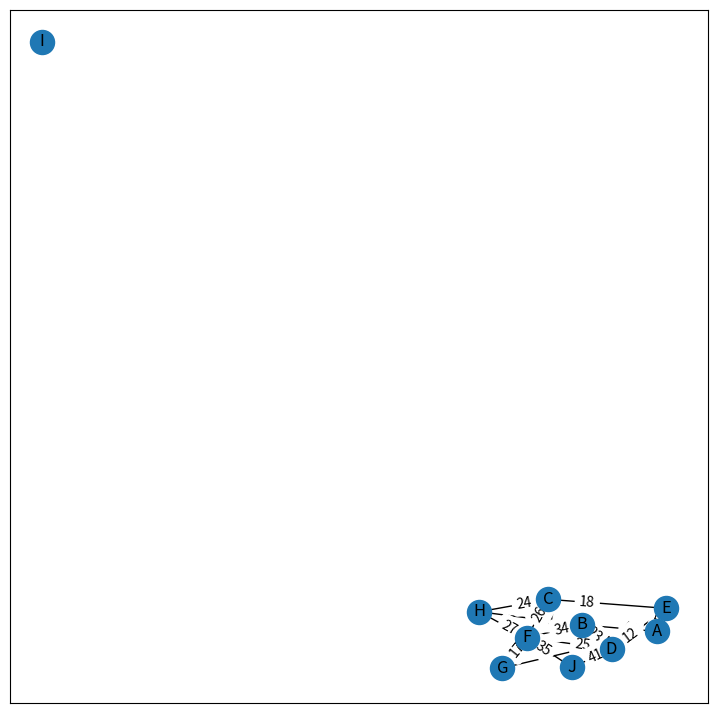

Write the Python code that produced this figure.
import networkx as nx
import matplotlib.pyplot as plt


port = {
    'A': 6000,
    'B': 6001,
    'C': 6002,
    'D': 6003,
    'E': 6004,
    'F': 6005,
    'G': 6006,
    'H': 6007,
    'I': 6008,
    'J': 6009,
}

# Create networkx object
# G = nx.Graph()
# G is empty graph

# add edges with weights
# edge labesl can be anything
# here weight is an attribute
# can use anyname instead of weight
# G.add_edge('A', 'B', weight=0.4)
# G.add_edge('A', 'G', weight=2.2)
# G.add_edge('A', 'F', weight=2.3)
# G.add_edge('B', 'C', weight=6.5)
# G.add_edge('B', 'D', weight=0.7)
# G.add_edge('B', 'G', weight=0.2)
# G.add_edge('C', 'F', weight=3.2)
# G.add_edge('C', 'D', weight=1.1)
# G.add_edge('C', 'H', weight=0.1)
# G.add_edge('E', 'H', weight=0.5)
# G.add_edge('E', 'F', weight=4.5)
# G.add_edge('E', 'D', weight=1.5)
# G.add_edge('I', 'D', weight=1.5)
# G.add_edge('I', 'J', weight=3.5)
# G.add_edge('F', 'J', weight=5.4)

# choose a plot size
# plt.figure(figsize =(9, 9))

# get the coordinates for the g4raph nodes
# we can also give this manually
# pos=nx.spring_layout(G)

# draw the graph
# it only draws vertices and connections between them, there are no edge label till now
# nx.draw_networkx(G,pos)

# get edge labels
# labels = nx.get_edge_attributes(G,'weight')

# draw the edges labels with the parameters
# label_pos is used to avoid the label overlap
# nx.draw_networkx_edge_labels(G,pos,edge_labels=labels, label_pos=0.3)
# plt.show()

# shortest_path is inbuilt function which has dijikstra implemenation
# it find the shortest path using weight as parameter
# print(nx.single_source_dijkstra_path_length(G, source='A', weight='weight'))

# for i in port.keys():
#     print(nx.single_source_dijkstra(G, source=i))
# it find the shortest path length using weight as parameter

import random

G = nx.gnm_random_graph(10, 15)
for (u, v, w) in G.edges(data=True):
    w['weight'] = random.randint(1, 50)

mapping = {0: "A", 1: "B", 2: "C", 3: 'D', 4: "E", 5: 'F', 6: 'G', 7: 'H', 8: 'I', 9: 'J'}
G = nx.relabel_nodes(G, mapping)

# choose a plot size
plt.figure(figsize=(9, 9))

# get the coordinates for the graph nodes
# we can also give this manually
pos = nx.spring_layout(G)

# draw the graph
# it only draws vertices and connections between them, there are no edge label till now
nx.draw_networkx(G, pos)

# get edge labels
labels = nx.get_edge_attributes(G, 'weight')

# draw the edges labels with the parameters
# label_pos is used to avoid the label overlap
nx.draw_networkx_edge_labels(G, pos, edge_labels=labels, label_pos=0.3)
plt.show()

port = {
    'A': 6000,
    'B': 6001,
    'C': 6002,
    'D': 6003,
    'E': 6004,
    'F': 6005,
    'G': 6006,
    'H': 6007,
    'I': 6008,
    'J': 6009,
}

for node in G.nodes():
    f = open("{}config.txt".format(node), "w")
    neighbours = G[node]
    f.write(str(len(neighbours)))
    f.write("\n")
    for i in neighbours:
        f.write("{} {} {}\n".format(i, G[node][i]['weight'], port[i]))

# print(nx.single_source_dijkstra_path_length(G, source='A', weight='weight'))

for i in port.keys():
    print(nx.single_source_dijkstra(G, source=i))
